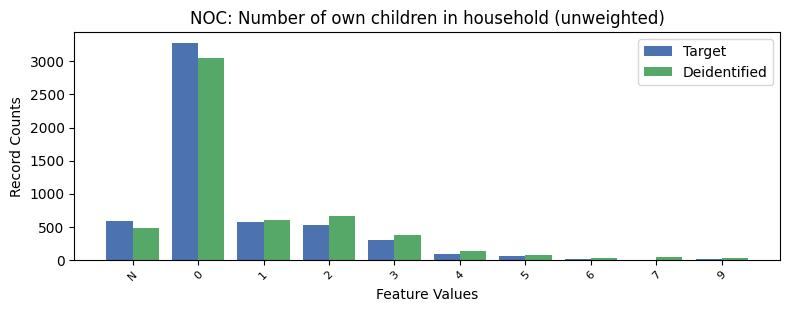

The data file committed next to this chart (first rows):
, NOC, count_target, count_deidentified
0, 0, 3281, 3057
1, -1, 586.0, 484
2, 1, 564.0, 607
3, 2, 518.0, 659
4, 3, 301.0, 371
5, 4, 89.0, 138
6, 5, 50.0, 71
7, 9, 12.0, 23
8, 6, 8.0, 30
9, 7, 0.0, 43
